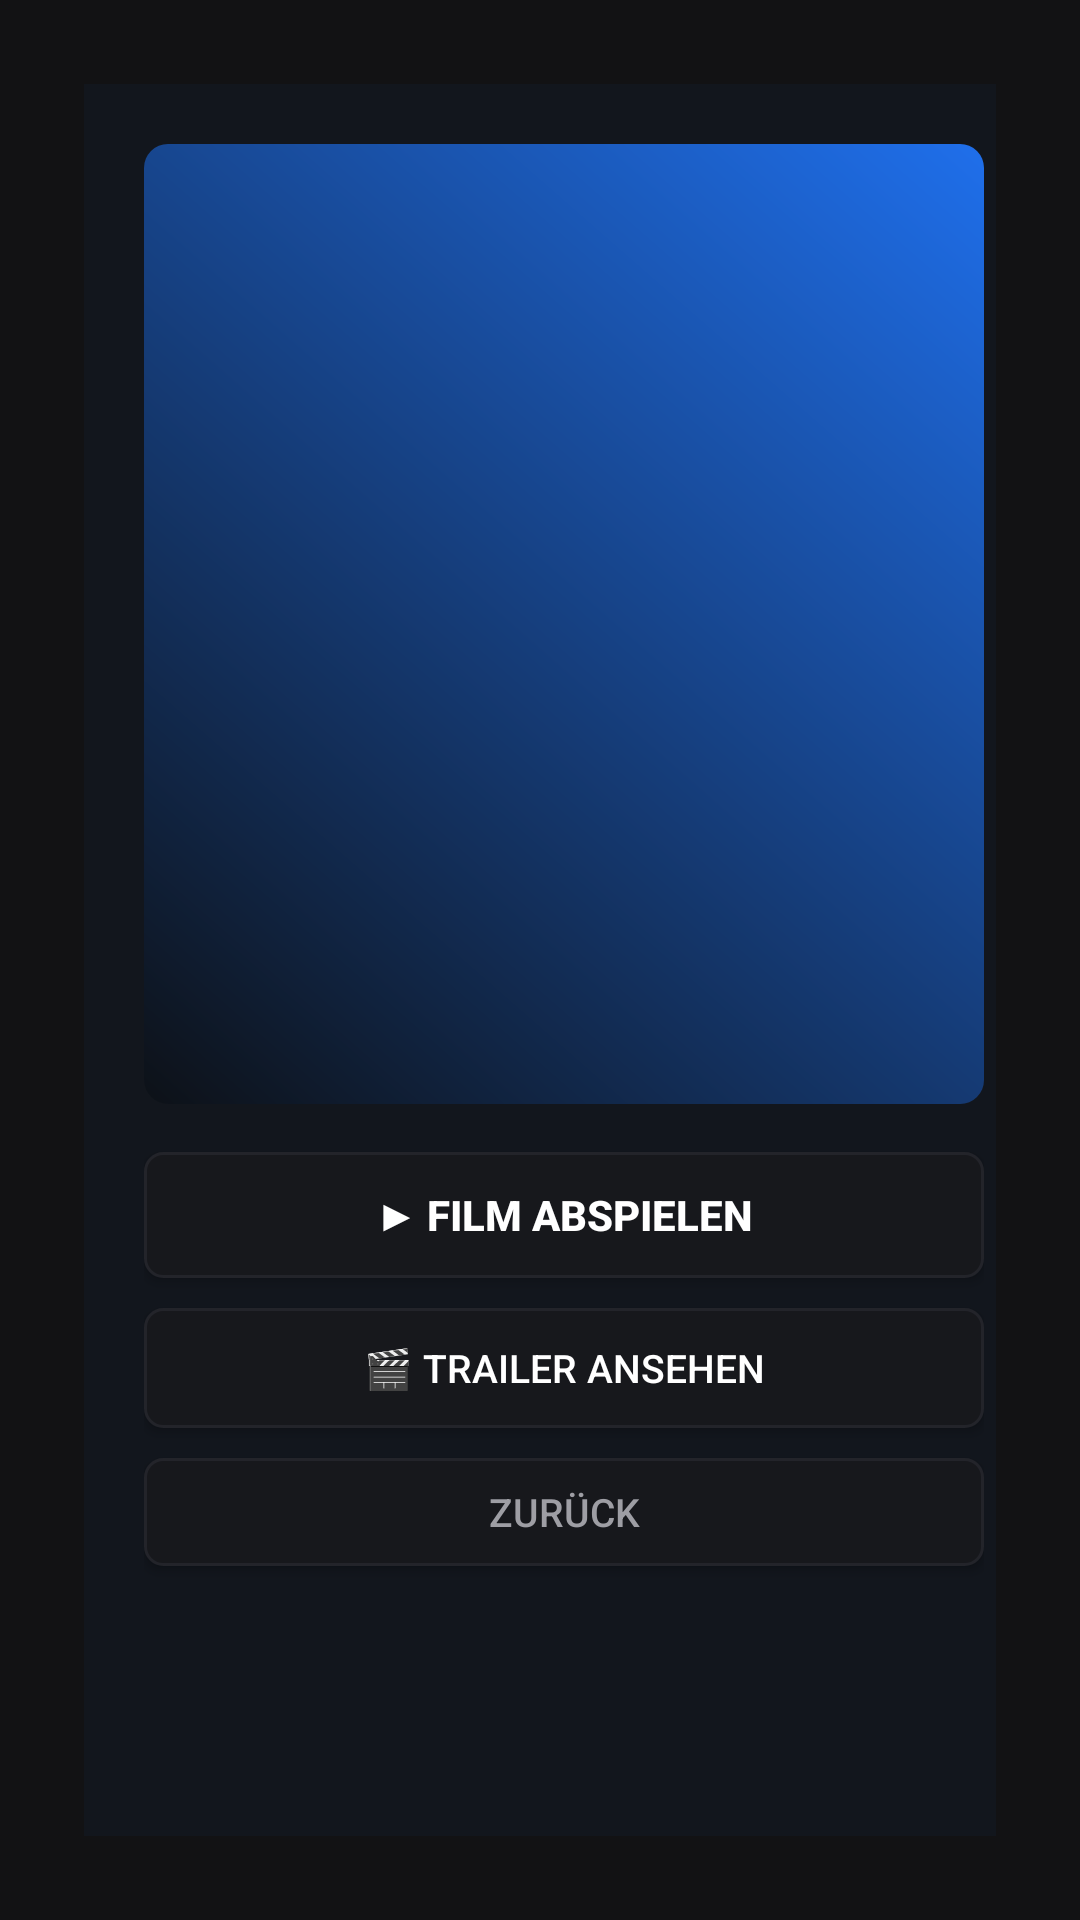

Android layout source for this screen:
<!-- AndroidManifest.xml: application theme Theme.TiviZone -->
<!-- res/layout/activity_movie_detail.xml -->
<?xml version="1.0" encoding="utf-8"?>
<LinearLayout xmlns:android="http://schemas.android.com/apk/res/android"
    android:layout_width="match_parent"
    android:layout_height="match_parent"
    android:background="@color/bg_dark"
    android:orientation="horizontal"
    android:padding="28dp">

    
    <LinearLayout
        android:layout_width="320dp"
        android:layout_height="match_parent"
        android:background="#12161D"
        android:orientation="vertical"
        android:padding="20dp">

        <ImageView
            android:id="@+id/imgMovieCover"
            android:layout_width="match_parent"
            android:layout_height="320dp"
            android:scaleType="centerCrop"
            android:src="@drawable/tv_banner"
            android:layout_marginBottom="16dp" />

        
        <Button
            android:id="@+id/btnPlayMovie"
            android:layout_width="match_parent"
            android:layout_height="42dp"
            android:background="@drawable/card_focus_selector"
            android:clickable="true"
            android:focusable="true"
            android:text="▶ Film abspielen"
            android:textColor="@color/text_primary"
            android:textSize="14sp"
            android:textStyle="bold"
            android:layout_marginBottom="10dp" />

        <Button
            android:id="@+id/btnMovieTrailer"
            android:layout_width="match_parent"
            android:layout_height="40dp"
            android:background="@drawable/card_focus_selector"
            android:clickable="true"
            android:focusable="true"
            android:text="🎬 Trailer ansehen"
            android:textColor="@color/text_primary"
            android:textSize="13sp"
            android:layout_marginBottom="10dp" />

        <Button
            android:id="@+id/btnMovieBack"
            android:layout_width="match_parent"
            android:layout_height="36dp"
            android:background="@drawable/card_focus_selector"
            android:clickable="true"
            android:focusable="true"
            android:text="Zurück"
            android:textColor="@color/text_secondary"
            android:textSize="13sp" />
    </LinearLayout>

    
    <LinearLayout
        android:layout_width="0dp"
        android:layout_height="match_parent"
        android:layout_weight="1"
        android:orientation="vertical"
        android:paddingStart="28dp">

        <TextView
            android:id="@+id/txtMovieTitle"
            android:layout_width="match_parent"
            android:layout_height="wrap_content"
            android:ellipsize="end"
            android:maxLines="2"
            android:text="Filmtitel"
            android:textColor="@color/text_primary"
            android:textSize="26sp"
            android:textStyle="bold" />

        <LinearLayout
            android:layout_width="match_parent"
            android:layout_height="wrap_content"
            android:layout_marginTop="8dp"
            android:gravity="center_vertical"
            android:orientation="horizontal">

            <TextView
                android:id="@+id/txtMovieRating"
                android:layout_width="wrap_content"
                android:layout_height="wrap_content"
                android:text="⭐ 8.2"
                android:textColor="@color/accent_gold"
                android:textSize="15sp"
                android:textStyle="bold"
                android:layout_marginEnd="14dp" />

            <TextView
                android:id="@+id/txtMovieYear"
                android:layout_width="wrap_content"
                android:layout_height="wrap_content"
                android:text="2024"
                android:textColor="@color/text_primary"
                android:textSize="14sp"
                android:layout_marginEnd="14dp" />

            <TextView
                android:id="@+id/txtMovieDuration"
                android:layout_width="wrap_content"
                android:layout_height="wrap_content"
                android:text="1 Std. 54 Min."
                android:textColor="@color/text_secondary"
                android:textSize="14sp"
                android:layout_marginEnd="14dp" />

            <TextView
                android:id="@+id/txtMovieGenre"
                android:layout_width="wrap_content"
                android:layout_height="wrap_content"
                android:text="Action, Thriller"
                android:textColor="@color/accent_blue"
                android:textSize="13sp" />
        </LinearLayout>

        <ProgressBar
            android:id="@+id/progressMovieDetail"
            android:layout_width="wrap_content"
            android:layout_height="wrap_content"
            android:layout_gravity="center"
            android:layout_marginTop="16dp"
            android:visibility="gone" />

        <TextView
            android:id="@+id/txtMovieCast"
            android:layout_width="match_parent"
            android:layout_height="wrap_content"
            android:layout_marginTop="12dp"
            android:text="Besetzung: ..."
            android:textColor="@color/text_secondary"
            android:textSize="12sp"
            android:visibility="gone" />

        <TextView
            android:id="@+id/txtMovieDirector"
            android:layout_width="match_parent"
            android:layout_height="wrap_content"
            android:layout_marginTop="4dp"
            android:text="Regie: ..."
            android:textColor="@color/text_secondary"
            android:textSize="12sp"
            android:visibility="gone" />

        <View
            android:layout_width="match_parent"
            android:layout_height="1dp"
            android:background="#20FFFFFF"
            android:layout_marginVertical="14dp" />

        <TextView
            android:layout_width="match_parent"
            android:layout_height="wrap_content"
            android:text="Handlung"
            android:textColor="@color/accent_gold"
            android:textSize="16sp"
            android:textStyle="bold"
            android:layout_marginBottom="6dp" />

        <ScrollView
            android:id="@+id/scrollMoviePlot"
            android:layout_width="match_parent"
            android:layout_height="0dp"
            android:layout_weight="1"
            android:background="@drawable/card_focus_selector"
            android:padding="10dp"
            android:focusable="true"
            android:focusableInTouchMode="true">

            <TextView
                android:id="@+id/txtMoviePlot"
                android:layout_width="match_parent"
                android:layout_height="wrap_content"
                android:text="Filmbeschreibung wird geladen..."
                android:textColor="@color/text_primary"
                android:textSize="14sp"
                android:lineSpacingMultiplier="1.25" />
        </ScrollView>

    </LinearLayout>

</LinearLayout>
<!-- resources referenced by this layout -->
<resources>
  <color name="accent_blue">#C5866D</color>
  <color name="accent_gold">#E5A97D</color>
  <color name="bg_dark">#121214</color>
  <color name="text_primary">#FFFFFF</color>
  <color name="text_secondary">#9E9EA4</color>
  <!-- drawable card_focus_selector (drawable) -->
  <?xml version="1.0" encoding="utf-8"?>
  <selector xmlns:android="http://schemas.android.com/apk/res/android">
      <item android:state_focused="true">
          <shape android:shape="rectangle">
              <solid android:color="#2A2B32" />
              <corners android:radius="6dp" />
              <stroke android:width="3dp" android:color="#C5866D" />
          </shape>
      </item>
      <item android:state_selected="true">
          <shape android:shape="rectangle">
              <solid android:color="#22232A" />
              <corners android:radius="6dp" />
              <stroke android:width="2dp" android:color="#C5866D" />
          </shape>
      </item>
      <item>
          <shape android:shape="rectangle">
              <solid android:color="#17181C" />
              <corners android:radius="6dp" />
              <stroke android:width="1dp" android:color="#23242A" />
          </shape>
      </item>
  </selector>
  <!-- drawable tv_banner: png bitmap (drawable, 16476 bytes) -->
  <style name="Theme.TiviZone" parent="Theme.AppCompat.NoActionBar">
          <item name="android:windowBackground">@color/bg_dark</item>
          <item name="android:textColorPrimary">@color/text_primary</item>
          <item name="android:textColorSecondary">@color/text_secondary</item>
          <item name="colorPrimary">@color/accent_blue</item>
          <item name="colorAccent">@color/accent_gold</item>
      </style>
</resources>
